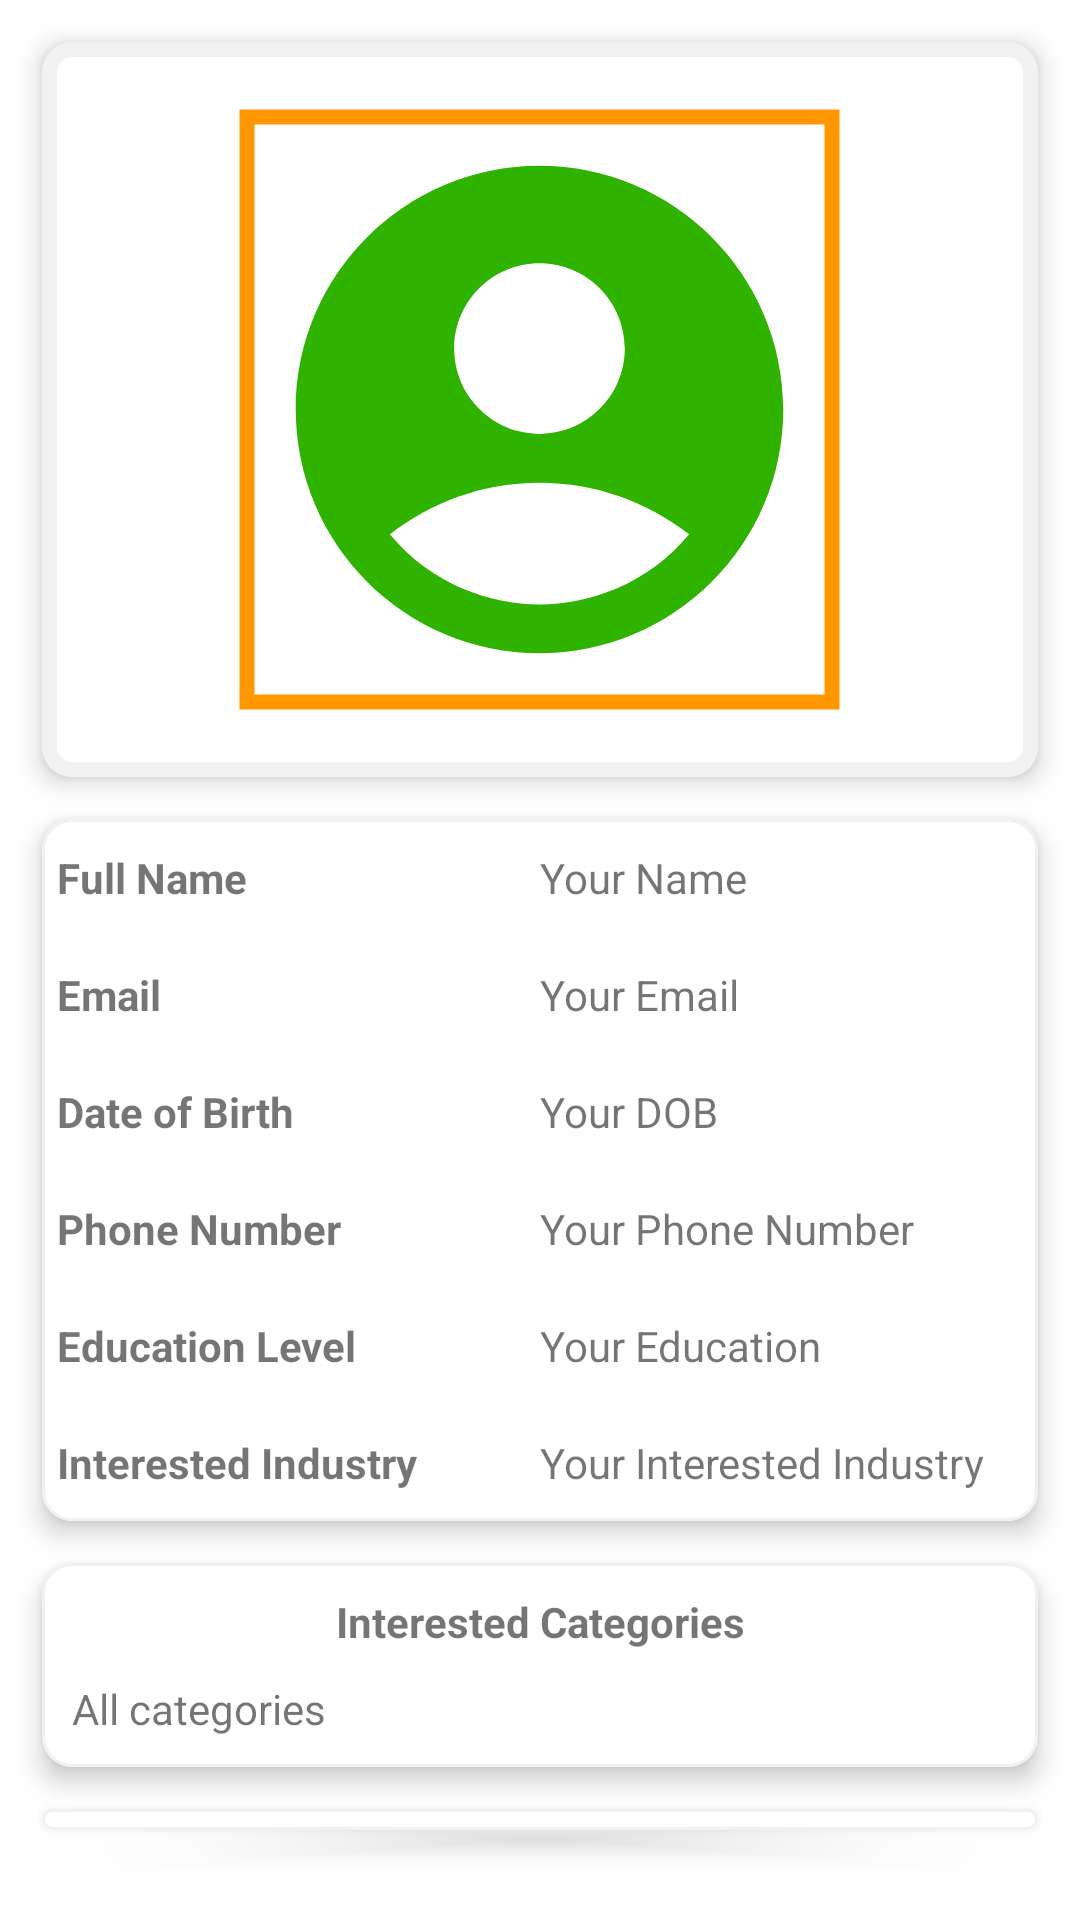

Reconstruct the res/layout file that produces this screen, plus the resources it refers to.
<!-- AndroidManifest.xml: application theme Theme.Jobconnect -->
<!-- res/layout/display_profile.xml -->
<?xml version="1.0" encoding="utf-8"?>
<LinearLayout xmlns:android="http://schemas.android.com/apk/res/android"
    android:layout_width="match_parent"
    android:layout_height="match_parent"
    android:background="@color/white"
    android:backgroundTint="@color/white"
    xmlns:app="http://schemas.android.com/apk/res-auto"
    android:orientation="vertical"
   >
    <LinearLayout
        android:layout_width="match_parent"
        android:layout_height="wrap_content"
        android:orientation="vertical"
        android:id="@+id/userProfileLayout">
        <com.google.android.material.card.MaterialCardView
            android:layout_width="match_parent"
            android:layout_height="wrap_content"
            android:layout_marginStart="14dp"
            android:layout_marginEnd="14dp"
            android:layout_marginTop="14dp"
            app:strokeWidth="5dp"
            app:strokeColor="#f1f1f1"
            app:cardElevation="5dp"
            app:cardCornerRadius="10dp">
            <com.google.android.material.imageview.ShapeableImageView
                app:shapeAppearanceOverlay="@style/circular"
                app:strokeWidth="5dp"
                android:padding="5dp"
                app:strokeColor="@color/orange"
                android:scaleType="centerCrop"
                android:layout_width="205dp"
                android:layout_height="205dp"
                android:layout_marginVertical="20dp"
                android:src="@drawable/baseline_account_circle_24"
                android:layout_gravity="center"
                android:id="@+id/profilePicDisplay"
                android:layout_marginBottom="10dp"
                />

        </com.google.android.material.card.MaterialCardView>
        <com.google.android.material.card.MaterialCardView
            android:layout_width="match_parent"
            android:layout_height="wrap_content"
            android:layout_marginStart="14dp"
            android:layout_marginEnd="14dp"
            android:layout_marginTop="14dp"
            app:strokeWidth="1dp"
            app:strokeColor="#f1f1f1"
            app:cardElevation="5dp"
            app:cardCornerRadius="10dp">

            <LinearLayout
                android:layout_width="match_parent"
                android:layout_height="wrap_content"
                android:orientation="vertical">
                <LinearLayout
                    android:layout_width="match_parent"
                    android:layout_height="wrap_content"
                    android:layout_marginVertical="10dp"
                    android:layout_marginHorizontal="5dp">
                    <TextView
                        android:layout_width="0dp"
                        android:layout_weight="1"
                        android:layout_height="wrap_content"
                        android:text="Full Name"
                        android:textStyle="bold"/>
                    <TextView
                        android:layout_width="0dp"
                        android:layout_weight="1"
                        android:layout_height="wrap_content"
                        android:id="@+id/profileName"
                        android:text="Your Name"
                        />
                </LinearLayout>
                <LinearLayout
                    android:layout_width="match_parent"
                    android:layout_height="wrap_content"
                    android:layout_marginVertical="10dp"
                    android:layout_marginHorizontal="5dp">
                    <TextView
                        android:layout_width="0dp"
                        android:layout_weight="1"
                        android:layout_height="wrap_content"
                        android:text="Email"
                        android:textStyle="bold"/>
                    <TextView
                        android:layout_width="0dp"
                        android:layout_weight="1"
                        android:layout_height="wrap_content"
                        android:text="Your Email"
                        android:id="@+id/profileEmail"
                        />
                </LinearLayout>
                <LinearLayout
                    android:layout_width="match_parent"
                    android:layout_height="wrap_content"
                    android:layout_marginVertical="10dp"
                    android:layout_marginHorizontal="5dp">
                    <TextView
                        android:layout_width="0dp"
                        android:layout_weight="1"
                        android:layout_height="wrap_content"
                        android:text="Date of Birth"
                        android:textStyle="bold"/>
                    <TextView
                        android:layout_width="0dp"
                        android:layout_weight="1"
                        android:layout_height="wrap_content"
                        android:text="Your DOB"
                        android:id="@+id/profileDob"
                        />
                </LinearLayout>
                <LinearLayout
                    android:layout_width="match_parent"
                    android:layout_height="wrap_content"
                    android:layout_marginVertical="10dp"
                    android:layout_marginHorizontal="5dp">
                    <TextView
                        android:layout_width="0dp"
                        android:layout_weight="1"
                        android:layout_height="wrap_content"
                        android:text="Phone Number"
                        android:textStyle="bold"/>
                    <TextView
                        android:layout_width="0dp"
                        android:layout_weight="1"
                        android:layout_height="wrap_content"
                        android:text="Your Phone Number"
                        android:id="@+id/profilePhone"
                        />
                </LinearLayout>
                <LinearLayout
                    android:layout_width="match_parent"
                    android:layout_height="wrap_content"
                    android:layout_marginVertical="10dp"
                    android:layout_marginHorizontal="5dp">
                    <TextView
                        android:layout_width="0dp"
                        android:layout_weight="1"
                        android:layout_height="wrap_content"
                        android:text="Education Level"
                        android:textStyle="bold"/>
                    <TextView
                        android:layout_width="0dp"
                        android:layout_weight="1"
                        android:layout_height="wrap_content"
                        android:text="Your Education"
                        android:id="@+id/profileEdu"
                        />
                </LinearLayout>
                <LinearLayout
                    android:layout_width="match_parent"
                    android:layout_height="wrap_content"
                    android:layout_marginVertical="10dp"
                    android:layout_marginHorizontal="5dp">
                    <TextView
                        android:layout_width="0dp"
                        android:layout_weight="1"
                        android:layout_height="wrap_content"
                        android:text="Interested Industry"
                        android:textStyle="bold"/>
                    <TextView
                        android:layout_width="0dp"
                        android:layout_weight="1"
                        android:layout_height="wrap_content"
                        android:text="Your Interested Industry"
                        android:id="@+id/profileInd"
                        />
                </LinearLayout>




            </LinearLayout>


        </com.google.android.material.card.MaterialCardView>
        <com.google.android.material.card.MaterialCardView
            android:layout_width="match_parent"
            android:layout_height="wrap_content"
            android:layout_marginStart="14dp"
            android:layout_marginEnd="14dp"
            android:layout_marginTop="14dp"
            app:strokeWidth="1dp"
            app:strokeColor="#f1f1f1"
            app:cardElevation="5dp"
            app:cardCornerRadius="10dp">

            <LinearLayout
                android:layout_width="match_parent"
                android:layout_height="wrap_content"
                android:orientation="vertical">

                <TextView
                    android:layout_width="match_parent"
                    android:layout_height="wrap_content"
                    android:padding="10dp"
                    android:text="Interested Categories"
                    android:textAlignment="center"
                    android:textStyle="bold" />

                <TextView
                    android:layout_width="match_parent"
                    android:layout_height="wrap_content"
                    android:text="All categories"
                    android:layout_marginStart="10dp"
                    android:layout_marginBottom="10dp"
                    android:id="@+id/interestedCate"/>
            </LinearLayout>

        </com.google.android.material.card.MaterialCardView>
        <com.google.android.material.card.MaterialCardView
            android:layout_width="match_parent"
            android:layout_height="wrap_content"
            android:layout_marginStart="14dp"
            android:layout_marginEnd="14dp"
            android:layout_marginTop="14dp"
            app:strokeWidth="1dp"
            app:strokeColor="#f1f1f1"
            app:cardElevation="5dp"
            android:layout_marginBottom="30dp"
            app:cardCornerRadius="10dp">

            <LinearLayout
                android:layout_width="match_parent"
                android:layout_height="wrap_content"
                android:orientation="vertical">
                <TextView
                    android:layout_width="match_parent"
                    android:layout_height="wrap_content"
                    android:textAlignment="center"
                    android:text="About Myself"
                    android:textStyle="bold"
                    android:padding="10dp"
                    />
                <TextView
                    android:layout_width="match_parent"
                    android:layout_height="wrap_content"
                    android:text="About Myself"
                    android:padding="10dp"
                    android:id="@+id/profileBio"
                    />
            </LinearLayout>

        </com.google.android.material.card.MaterialCardView>
    </LinearLayout>




</LinearLayout>
<!-- resources referenced by this layout -->
<resources>
  <color name="orange">#FFFF9800</color>
  <color name="white">#FFFFFFFF</color>
  <!-- drawable baseline_account_circle_24 (drawable) -->
  <vector android:height="130dp" android:tint="#2FB200"
      android:viewportHeight="24" android:viewportWidth="24"
      android:width="130dp" xmlns:android="http://schemas.android.com/apk/res/android">
      <path android:fillColor="@android:color/white" android:pathData="M12,2C6.48,2 2,6.48 2,12s4.48,10 10,10s10,-4.48 10,-10S17.52,2 12,2zM12,6c1.93,0 3.5,1.57 3.5,3.5S13.93,13 12,13s-3.5,-1.57 -3.5,-3.5S10.07,6 12,6zM12,20c-2.03,0 -4.43,-0.82 -6.14,-2.88C7.55,15.8 9.68,15 12,15s4.45,0.8 6.14,2.12C16.43,19.18 14.03,20 12,20z"/>
  </vector>
  <style name="Theme.Jobconnect" parent="Theme.MaterialComponents.DayNight.NoActionBar">
          
          <item name="colorPrimary">@color/purple_500</item>
          <item name="colorPrimaryVariant">@color/purple_700</item>
          <item name="colorOnPrimary">@color/white</item>
          
          <item name="colorSecondary">@color/teal_200</item>
          <item name="colorSecondaryVariant">@color/teal_700</item>
          <item name="colorOnSecondary">@color/black</item>
          
          <item name="android:statusBarColor">@color/logincolor</item>
  
          
          <item name="android:windowAnimationStyle">@style/CustomActivityAnimation</item>
      </style>
  <color name="purple_500">#FF6200EE</color>
  <color name="purple_700">#FF3700B3</color>
  <color name="teal_200">#FF03DAC5</color>
  <color name="teal_700">#FF018786</color>
  <color name="black">#FF000000</color>
  <color name="logincolor">#00cba9</color>
  <style name="CustomActivityAnimation" parent="@android:style/Animation.Activity">
          <item name="android:activityOpenEnterAnimation">@anim/slide_in_right</item>
          <item name="android:activityOpenExitAnimation">@anim/slide_out_left</item>
          <item name="android:activityCloseEnterAnimation">@anim/slide_in_left</item>
          <item name="android:activityCloseExitAnimation">@anim/slide_out_right</item>
  
      </style>
</resources>
